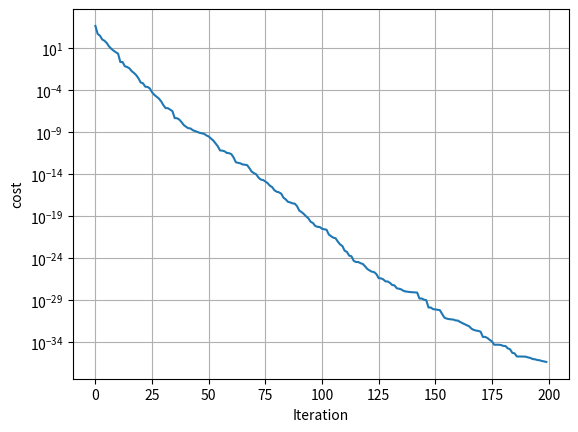

Write the Python code that produced this figure.
import numpy as np 
import matplotlib.pyplot as plt

def cost_func(x):
    return np.sum(np.square(x))

class Swarm :
    """
    ******Parameters of PSO****
    
    obj_funct  = objective function
    low_bound  = lowwer bound
    upp_bound  = upper bound
    nPar       = number of particles
    nIt        = number of iterations
    nVar       = number of variables in the search space
    c1         = social efficient
    c2         = cognitive efficient
    w          = inertia weight 
    damp_coef  = damping coefficient    
    
    """
    # initializing parameters of swarm
    def __init__(self, obj_func = cost_func, low_bound: int = -100, upp_bound: int = 100,
                 nPar:int = 100, nIt: int =2000, c1:float = 2.0,
                 c2:float = 2.0, w:float = 0.9, damp_coef:float = 0.1) -> None:
        self.nPar            = nPar  
        self.low_bound       = low_bound 
        self.upp_bound       = upp_bound 
        self.nIt             = nIt
        self.nVar            = 10
        self.vMin            = - 0.2 * (upp_bound - low_bound)
        self.vMax            = 0.2 * (upp_bound - low_bound)
        self.c1              = c1
        self.c2              = c2
        self.w               = w
        self.damp_coef       = damp_coef
        self.obj_func        = obj_func
        self.position        = np.random.uniform(self.low_bound, self.upp_bound, (self.nPar,self.nVar))
        self.velocity        = np.random.uniform(self.vMin, self.vMax, (self.nPar, self.nVar))
        self.pbest           = np.copy(self.position)
        self.cost            = np.zeros(self.nPar)
        self.cost[:]         = self.obj_func(self.position[:])
        self.pbest_cost      = np.copy(self.cost)
        self.gbest           = np.min(self.cost)
        self.gbest_pos       = self.position[np.argmin(self.cost)]
        self.gbest_cost      = self.pbest_cost[np.argmin(self.gbest)]
        self.best_cost_iter  = np.zeros(self.nIt)  #best cost after iteration
    
    #updating particle velocity and position
    def update_position_velocity(self,dis:bool = True) -> None:
            for it in range(self.nIt):
                for i in range(self.nPar):
                   self.velocity[i] = (self.w*self.velocity[i] + self.c1*np.random.rand(self.nVar)* (self.pbest[i] - self.position[i])
                                       + self.c2*np.random.rand(self.nVar)*(self.gbest - self.position[i])) 
                   self.velocity[i] = self.limitV(self.velocity[i])
                   
                   self.position[i] = self.position[i] + self.velocity[i]
                   self.position[i] = self.limitX(self.position[i])
                   self.cost[i] = self.obj_func(self.position[i])
                   if self.cost[i] < self.pbest_cost[i]:
                       self.pbest[i] = self.position[i]
                       self.pbest_cost[i] = self.cost[i]
                       if self.pbest_cost[i] < self.gbest_cost:
                           self.gbest = self.pbest[i]
                           self.gbest_cost = self.pbest_cost[i]
                self.best_cost_iter[it] = self.gbest_cost
                self.w *= self.damp_coef
                if dis:
                    print(f'Iteration {it}:   gbest cost : {self.gbest_cost} ')
    #constraining position to search space   
    def limitX(self, x:list ) -> list:
        for i in range(len(x)):
            if x[i] > self.upp_bound :
                x[i] = self.upp_bound
            if x[i] < self.low_bound:
                x[i] = self.low_bound
        return x
    #constraining velocity
    def limitV(self, v: list ) -> list:
        for i in range(len(v)):
            if v[i] > self.vMax :
                v[i] = self.vMax
            if v[i] < self.vMin:
                v[i] = self.vMin
        return v
    #displaying outpout
    def display(self) -> None :
        plt.semilogy(self.best_cost_iter)
        plt.grid(True)
        plt.xlabel('Iteration')
        plt.ylabel('cost')
        plt.show()
        
        
pso= Swarm(nIt=200)
pso.update_position_velocity(dis=True)
pso.display()



